Run: headless pygame with SDL's dummy video driver; simulated clock (each Clock.tick advances the game by its frame time, no real sleeping); random seed 0; keys injected as events and as key.get_pressed() state; no mouse input.
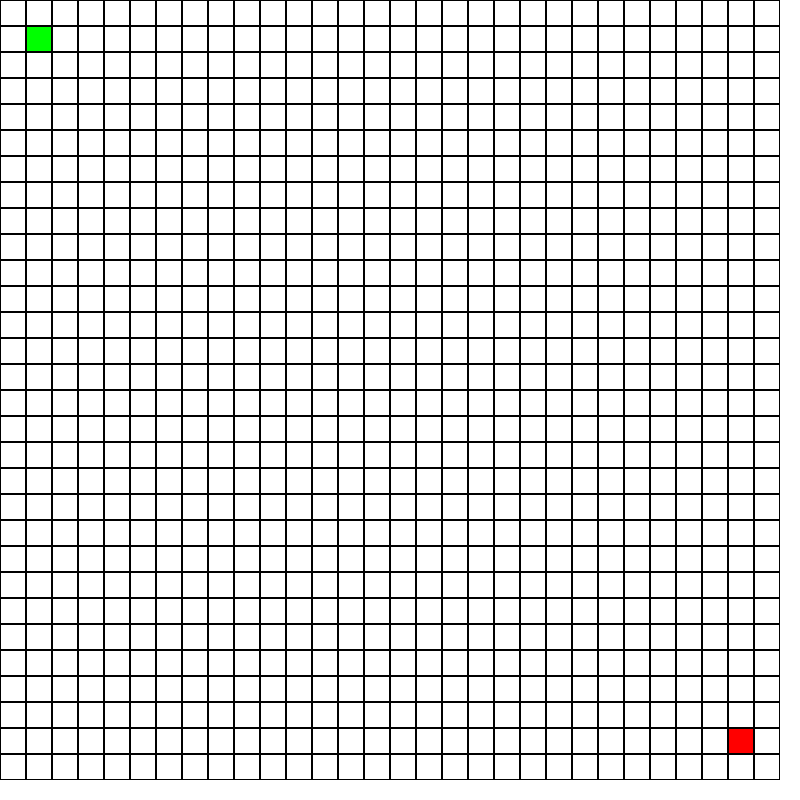
Frame 1 of 4 · flips 1–60 · no input
Frame 2 of 4 · flips 61–180 · tapped SPACE, RETURN · held RIGHT (→), D · screen unchanged from frame 1, image omitted
Frame 3 of 4 · flips 181–300 · held DOWN (↓), S · screen unchanged from frame 2, image omitted
Frame 4 of 4 · flips 301–420 · held LEFT (←), A, UP (↑), W · screen unchanged from frame 3, image omitted

The pygame program that drew these frames:

import pygame
import random
import math
from heapq import heappop, heappush

# Константы
WIDTH, HEIGHT = 800, 800
GRID_SIZE = 30
CELL_SIZE = WIDTH // GRID_SIZE

# Цвета
WHITE = (255, 255, 255)
GREEN = (0, 255, 0)
RED = (255, 0, 0)
YELLOW = (255, 255, 0)
BLUE = (0, 0, 255)
ORANGE = (255, 165, 0)
BLACK = (0, 0, 0)

class Cell:
    def __init__(self):
        self.color = WHITE
        self.is_spore = False
        self.reachable = False
        self.parent = None

class Spore:
    def __init__(self, x, y):
        self.x = x
        self.y = y
        self.agents = [Agent(self) for _ in range(5)]
        self.reachable = False

class Agent:
    def __init__(self, spore):
        self.spore = spore
        self.path = []

class Simulation:
    def __init__(self):
        self.grid = [[Cell() for _ in range(GRID_SIZE)] for _ in range(GRID_SIZE)]
        self.spores = []
        self.reachable_spores = []
        self.start = (1, 1)
        self.finish = (GRID_SIZE-2, GRID_SIZE-2)
        self.final_path = []
        
        # Инициализация старта и финиша
        self.grid[self.start[1]][self.start[0]].color = GREEN
        self.grid[self.finish[1]][self.finish[0]].color = RED
        
    def create_spore(self):
        empty_cells = [
            (x, y) 
            for y in range(GRID_SIZE) 
            for x in range(GRID_SIZE) 
            if self.grid[y][x].color == WHITE
        ]
        if empty_cells:
            x, y = random.choice(empty_cells)
            self.grid[y][x].is_spore = True
            self.grid[y][x].color = YELLOW
            self.spores.append(Spore(x, y))
            
    def reset(self):
        self.grid = [[Cell() for _ in range(GRID_SIZE)] for _ in range(GRID_SIZE)]
        self.spores = []
        self.reachable_spores = []
        self.final_path = []
        self.grid[self.start[1]][self.start[0]].color = GREEN
        self.grid[self.finish[1]][self.finish[0]].color = RED

    def move_agents(self):
        for spore in self.spores:
            if spore.reachable:
                continue
            for agent in spore.agents:
                x, y = spore.x, spore.y
                for _ in range(5):
                    dx, dy = self.get_direction(x, y)
                    new_x = x + dx
                    new_y = y + dy
                    if 0 <= new_x < GRID_SIZE and 0 <= new_y < GRID_SIZE:
                        if self.grid[new_y][new_x].color == RED:
                            spore.reachable = True
                            self.grid[spore.y][spore.x].color = ORANGE
                            self.reachable_spores.append(spore)
                            self.update_final_path()
                            return
                        if self.grid[new_y][new_x].color == WHITE:
                            self.grid[new_y][new_x].color = BLUE
                        x, y = new_x, new_y

    def get_direction(self, x, y):
        closest = self.find_closest_reachable(x, y)
        target = closest if closest else self.finish
        
        directions = []
        if target[0] > x:
            directions.append((1, 0))
        elif target[0] < x:
            directions.append((-1, 0))
        if target[1] > y:
            directions.append((0, 1))
        elif target[1] < y:
            directions.append((0, -1))
        
        if not directions:
            return random.choice([(0,1), (0,-1), (1,0), (-1,0)])
        
        main_dir = random.choice(directions)
        if random.random() < 0.7:
            return main_dir
        else:
            return random.choice([(0,1), (0,-1), (1,0), (-1,0)])

    def find_closest_reachable(self, x, y):
        min_dist = float('inf')
        closest = None
        for spore in self.reachable_spores:
            dist = abs(spore.x - x) + abs(spore.y - y)
            if dist < min_dist:
                min_dist = dist
                closest = (spore.x, spore.y)
        return closest

    def update_final_path(self):
        if not self.reachable_spores:
            return
        
        # Поиск пути A*
        start = self.start
        finish = self.finish
        open_set = []
        heappush(open_set, (0, start))
        came_from = {}
        g_score = { (x,y): float('inf') for y in range(GRID_SIZE) for x in range(GRID_SIZE)}
        g_score[start] = 0

        while open_set:
            current = heappop(open_set)[1]
            if current == finish:
                break

            for dx, dy in [(0,1), (0,-1), (1,0), (-1,0)]:
                neighbor = (current[0]+dx, current[1]+dy)
                if 0 <= neighbor[0] < GRID_SIZE and 0 <= neighbor[1] < GRID_SIZE:
                    if self.grid[neighbor[1]][neighbor[0]].color in [BLUE, ORANGE, RED]:
                        tentative_g = g_score[current] + 1
                        if tentative_g < g_score.get(neighbor, float('inf')):
                            came_from[neighbor] = current
                            g_score[neighbor] = tentative_g
                            f_score = tentative_g + self.heuristic(neighbor, finish)
                            heappush(open_set, (f_score, neighbor))

        # Восстановление пути
        path = []
        current = finish
        while current in came_from:
            path.append(current)
            current = came_from[current]
        path.append(start)
        self.final_path = path[::-1]

    def heuristic(self, a, b):
        return abs(a[0] - b[0]) + abs(a[1] - b[1])

def main():
    pygame.init()
    screen = pygame.display.set_mode((WIDTH, HEIGHT))
    clock = pygame.time.Clock()
    sim = Simulation()

    running = True
    while running:
        screen.fill(WHITE)
        
        for event in pygame.event.get():
            if event.type == pygame.QUIT:
                running = False
            if event.type == pygame.KEYDOWN:
                if event.key == pygame.K_n:
                    sim.create_spore()
                    sim.move_agents()
                if event.key == pygame.K_r:
                    sim.reset()

        # Отрисовка сетки
        for y in range(GRID_SIZE):
            for x in range(GRID_SIZE):
                rect = pygame.Rect(x*CELL_SIZE, y*CELL_SIZE, CELL_SIZE, CELL_SIZE)
                pygame.draw.rect(screen, sim.grid[y][x].color, rect)
                pygame.draw.rect(screen, BLACK, rect, 1)

        # Отрисовка финального пути
        for (x, y) in sim.final_path:
            rect = pygame.Rect(x*CELL_SIZE, y*CELL_SIZE, CELL_SIZE, CELL_SIZE)
            pygame.draw.rect(screen, GREEN, rect)

        pygame.display.flip()
        clock.tick(30)

    pygame.quit()

if __name__ == "__main__":
    main()
